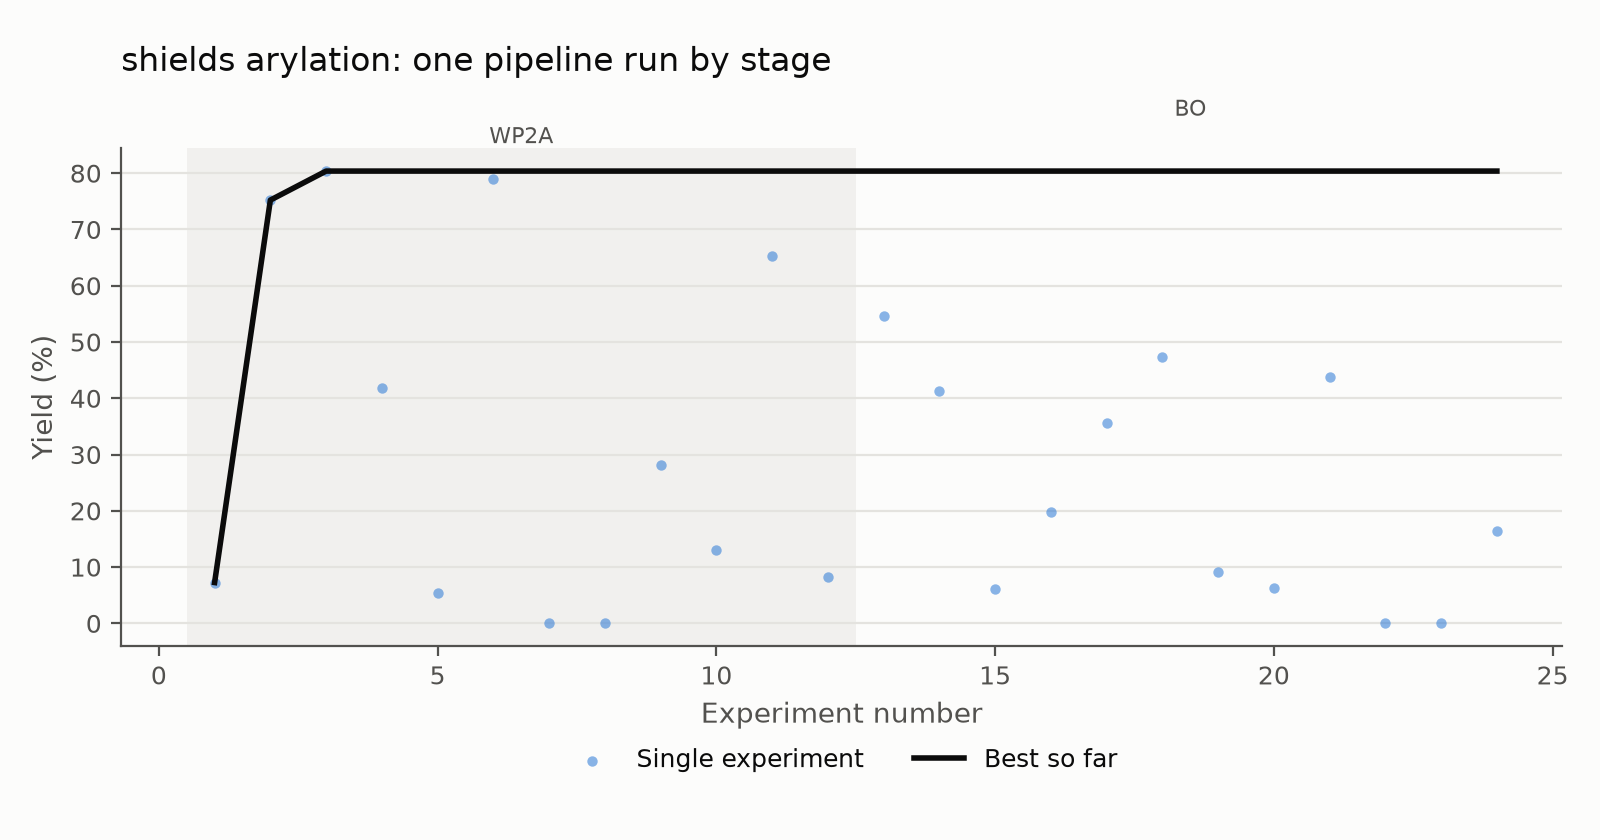

The file beside this chart, header and first rows:
experiment, stage, yield
1, WP2A, 7.26
2, WP2A, 75.22
3, WP2A, 80.38
4, WP2A, 41.9
5, WP2A, 5.47
6, WP2A, 78.95
7, WP2A, 0.0
8, WP2A, 0.0
9, WP2A, 28.15
10, WP2A, 13.11
11, WP2A, 65.37
12, WP2A, 8.23
13, BO, 54.67
14, BO, 41.35
15, BO, 6.17
16, BO, 19.82
17, BO, 35.6
18, BO, 47.3
19, BO, 9.1
20, BO, 6.24
21, BO, 43.76
22, BO, 0.0
23, BO, 0.0
24, BO, 16.44
